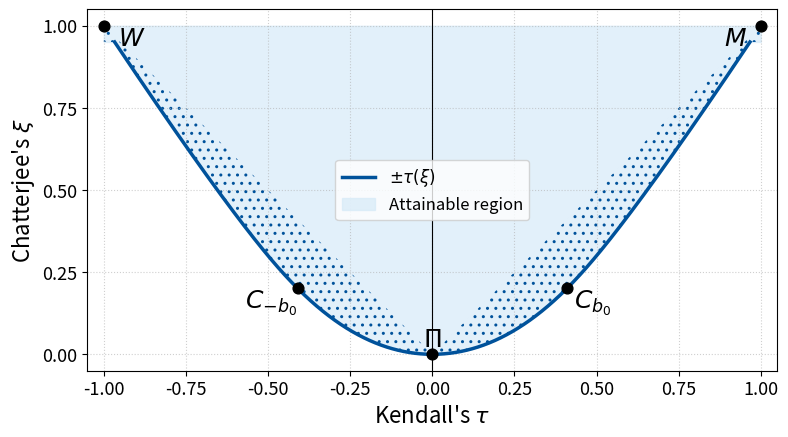

Python code for this plot:
#!/usr/bin/env python3
"""
Plot Chatterjee’s ξ versus Kendall’s τ
with the attainable region correctly shaded
and the extrema C_{±b_0} marked.
"""

import numpy as np
import matplotlib.pyplot as plt
from matplotlib.ticker import MultipleLocator
from math import sqrt


# ----------------------------------------------------------------------
#  Closed-form measures (Prop. 1)
# ----------------------------------------------------------------------
def xi_from_b(b: float) -> float:
    """Chatterjee’s ξ(C_b) – even in b."""
    ab = abs(b)
    return (b * b / 10) * (5 - 2 * ab) if ab <= 1 else 1 - 1 / ab + 3 / (10 * ab * ab)


def tau_from_b(b: float) -> float:
    """Kendall’s τ(C_b) – odd in b."""
    if b >= 0:
        return (b * (4 - b)) / 6 if b <= 1 else (6 * b * b - 4 * b + 1) / (6 * b * b)
    return -tau_from_b(-b)


xi_vec, tau_vec = map(np.vectorize, (xi_from_b, tau_from_b))


# ----------------------------------------------------------------------
#  Main driver
# ----------------------------------------------------------------------
def main() -> None:
    # ---------------- Parameter grid (positive branch) ----------------
    b_pos = np.hstack([
        np.linspace(0.0, 1.0, 600, endpoint=False)[1:],   # fine mesh 0<b≤1
        np.linspace(1.0, 20.0, 1400)                      # stretch to large b
    ])
    xi_pos, tau_pos = xi_vec(b_pos), tau_vec(b_pos)

    # Sort the positive branch by ξ so fill_betweenx works monotonically
    sort_idx       = np.argsort(xi_pos)
    xi_sorted      = xi_pos[sort_idx]
    tau_sorted_pos = tau_pos[sort_idx]

    # ------------- Extend envelope to ξ=1 with |τ| = 1 ----------------
    xi_ceiling = np.linspace(xi_sorted[-1], 1.0, 200)
    tau_ceiling = np.ones_like(xi_ceiling)               # full width |τ|=1

    # Complete envelope for  ξ∈[0,1]
    xi_env  = np.concatenate([xi_sorted,   xi_ceiling[1:]])
    tau_env = np.concatenate([tau_sorted_pos, tau_ceiling[1:]])

    # -------------------------- Plotting ------------------------------
    BLUE, FILL = "#00529B", "#D6EAF8"
    fig, ax = plt.subplots(figsize=(8, 6))

    # Envelope curve ±τ(ξ) from the parametric family only
    ax.plot( tau_pos, xi_pos, color=BLUE, lw=2.5, label=r"$\pm\tau(\xi)$")
    ax.plot(-tau_pos, xi_pos, color=BLUE, lw=2.5)

    # Fill attainable region (up to |τ| = 1 when ξ ≥ ξ_max(param))
    ax.fill_betweenx(
        xi_env, -tau_env, tau_env,
        color=FILL, alpha=0.7, zorder=0,
        label="Attainable region"
    )

    # Hatch |τ| > ξ sub-region
    mask = tau_env > xi_env
    ax.fill_betweenx(
        xi_env[mask],  xi_env[mask],  tau_env[mask],
        facecolor="none", hatch="..", edgecolor=BLUE, linewidth=0
    )
    ax.fill_betweenx(
        xi_env[mask], -tau_env[mask], -xi_env[mask],
        facecolor="none", hatch="..", edgecolor=BLUE, linewidth=0
    )

    # ---------------------- Highlight key points ----------------------
    # Extremal difference b0:
    b0  = (10 - sqrt(10)) / 9          # ≈ 0.759
    xi0 = xi_from_b(b0)
    tau0 = tau_from_b(b0)

    key_tau = [0,  1,  -1,  tau0,  -tau0]
    key_xi  = [0,  1,   1,  xi0,    xi0 ]
    ax.scatter(key_tau, key_xi, s=60, color="black", zorder=5)

    # Labels
    ax.annotate(r"$\Pi$",        (0, 0),    xytext=(0, 20),
                textcoords="offset points", fontsize=18, ha="center", va="top")
    ax.annotate(r"$M$",          (1, 1),    xytext=(-10, 0),
                textcoords="offset points", fontsize=18, ha="right",  va="top")
    ax.annotate(r"$W$",         (-1, 1),    xytext=(10, 0),
                textcoords="offset points", fontsize=18, ha="left",   va="top")
    ax.annotate(r"$C_{b_0}$",   (tau0, xi0),
                xytext=(5, 0),  textcoords="offset points",
                fontsize=18, ha="left",   va="top")
    ax.annotate(r"$C_{-b_0}$", (-tau0, xi0),
                xytext=(0, 0),  textcoords="offset points",
                fontsize=18, ha="right",  va="top")

    # -------------------- Axes, grid, legend --------------------------
    ax.set_xlabel(r"Kendall's $\tau$", fontsize=16)
    ax.set_ylabel(r"Chatterjee's $\xi$", fontsize=16)
    ax.set_xlim(-1.05, 1.05)
    ax.set_ylim(-0.05, 1.05)
    ax.set_aspect('equal', adjustable='box')
    ax.xaxis.set_major_locator(MultipleLocator(0.25))
    ax.yaxis.set_major_locator(MultipleLocator(0.25))
    ax.tick_params(labelsize=13)
    ax.grid(True, linestyle=":", alpha=0.6)
    ax.axvline(0, color="black", lw=0.8)

    ax.legend(loc="center", fontsize=12, frameon=True)
    fig.tight_layout()
    plt.show()


if __name__ == "__main__":
    main()
